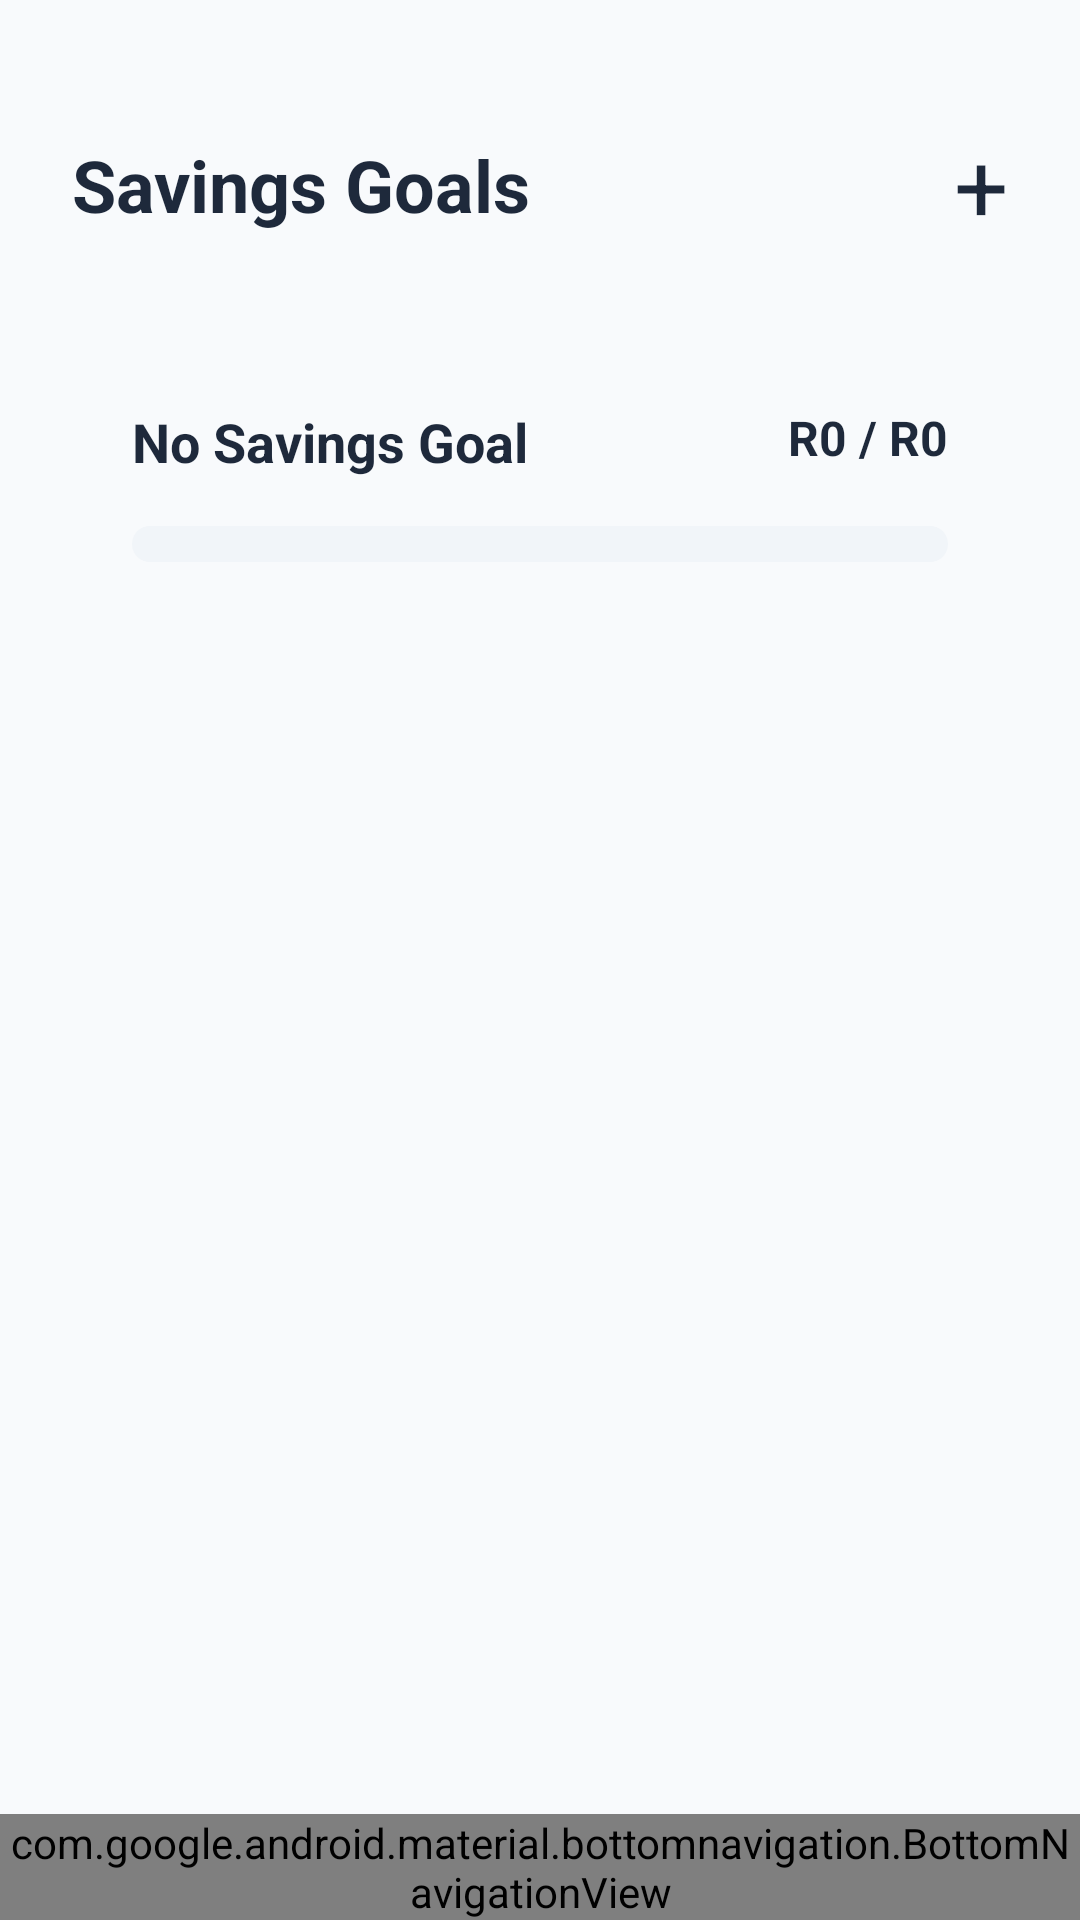

Here is an Android app screen rendered from its layout file. Give the layout XML and the strings, colors and styles it references.
<!-- AndroidManifest.xml: application theme Theme.LunaWallet -->
<!-- res/layout/savings.xml -->
<?xml version="1.0" encoding="utf-8"?>
<LinearLayout xmlns:android="http://schemas.android.com/apk/res/android"
    xmlns:app="http://schemas.android.com/apk/res-auto"
    android:layout_width="match_parent"
    android:layout_height="match_parent"
    android:background="@color/background_light"
    android:orientation="vertical">

    <ScrollView
        android:layout_width="match_parent"
        android:layout_height="0dp"
        android:layout_weight="1">

        <LinearLayout
            android:layout_width="match_parent"
            android:layout_height="wrap_content"
            android:orientation="vertical"
            android:padding="24dp">

            
            <RelativeLayout
                android:layout_width="match_parent"
                android:layout_height="wrap_content"
                android:layout_marginBottom="32dp"
                android:layout_marginTop="16dp">

                <TextView
                    android:layout_width="wrap_content"
                    android:layout_height="wrap_content"
                    android:text="@string/savings_goals"
                    android:textColor="@color/primaryTextColor"
                    android:textSize="24sp"
                    android:textStyle="bold"
                    android:layout_centerVertical="true"/>

                <TextView
                    android:id="@+id/btnAddSavingsGoal"
                    android:layout_width="wrap_content"
                    android:layout_height="wrap_content"
                    android:layout_alignParentEnd="true"
                    android:layout_centerVertical="true"
                    android:text="+"
                    android:textColor="@color/primaryTextColor"
                    android:textSize="32sp"
                    android:clickable="true"
                    android:focusable="true"
                    android:onClick="AddSavingsGoalPage" />
            </RelativeLayout>

            
            <LinearLayout
                android:layout_width="match_parent"
                android:layout_height="wrap_content"
                android:background="@drawable/card_background"
                android:elevation="2dp"
                android:orientation="vertical"
                android:padding="20dp"
                android:layout_marginBottom="16dp">

                <RelativeLayout
                    android:layout_width="match_parent"
                    android:layout_height="wrap_content"
                    android:layout_marginBottom="16dp">

                    <TextView
                        android:id="@+id/tvGoalName1"
                        android:layout_width="wrap_content"
                        android:layout_height="wrap_content"
                        android:text="@string/no_savings_goal"
                        android:textColor="@color/primaryTextColor"
                        android:textSize="18sp"
                        android:textStyle="bold" />

                    <TextView
                        android:id="@+id/tvGoalAmount1"
                        android:layout_width="wrap_content"
                        android:layout_height="wrap_content"
                        android:layout_alignParentEnd="true"
                        android:text="@string/zero_balance"
                        android:textColor="@color/primaryTextColor"
                        android:textSize="16sp"
                        android:textStyle="bold" />
                </RelativeLayout>

                <ProgressBar
                    android:id="@+id/pbGoal1"
                    style="@android:style/Widget.ProgressBar.Horizontal"
                    android:layout_width="match_parent"
                    android:layout_height="12dp"
                    android:progress="0"
                    android:progressDrawable="@drawable/custom_progress_bar" />
            </LinearLayout>

        </LinearLayout>
    </ScrollView>

    <com.google.android.material.bottomnavigation.BottomNavigationView
        android:id="@+id/bottom_navigation"
        android:layout_width="match_parent"
        android:layout_height="wrap_content"
        android:background="@color/white"
        app:menu="@menu/bottom_menu" />

</LinearLayout>
<!-- resources referenced by this layout -->
<resources>
  <color name="background_light">#F8FAFC</color>
  <color name="primaryTextColor">#1E293B</color>
  <color name="white">#FFFFFFFF</color>
  <!-- drawable custom_progress_bar (drawable) -->
  <?xml version="1.0" encoding="utf-8"?>
  <layer-list xmlns:android="http://schemas.android.com/apk/res/android">
      <item android:id="@android:id/background">
          <shape>
              <corners android:radius="10dp" />
              <solid android:color="#F1F5F9" />
          </shape>
      </item>
      <item android:id="@android:id/progress">
          <clip>
              <shape>
                  <corners android:radius="10dp" />
                  <solid android:color="@color/income_green" />
              </shape>
          </clip>
      </item>
  </layer-list>
  <string name="no_savings_goal">No Savings Goal</string>
  <string name="savings_goals">Savings Goals</string>
  <string name="zero_balance">R0 / R0</string>
  <style name="Theme.LunaWallet" parent="Theme.MaterialComponents.DayNight.NoActionBar" />
  <color name="income_green">#10B981</color>
</resources>
